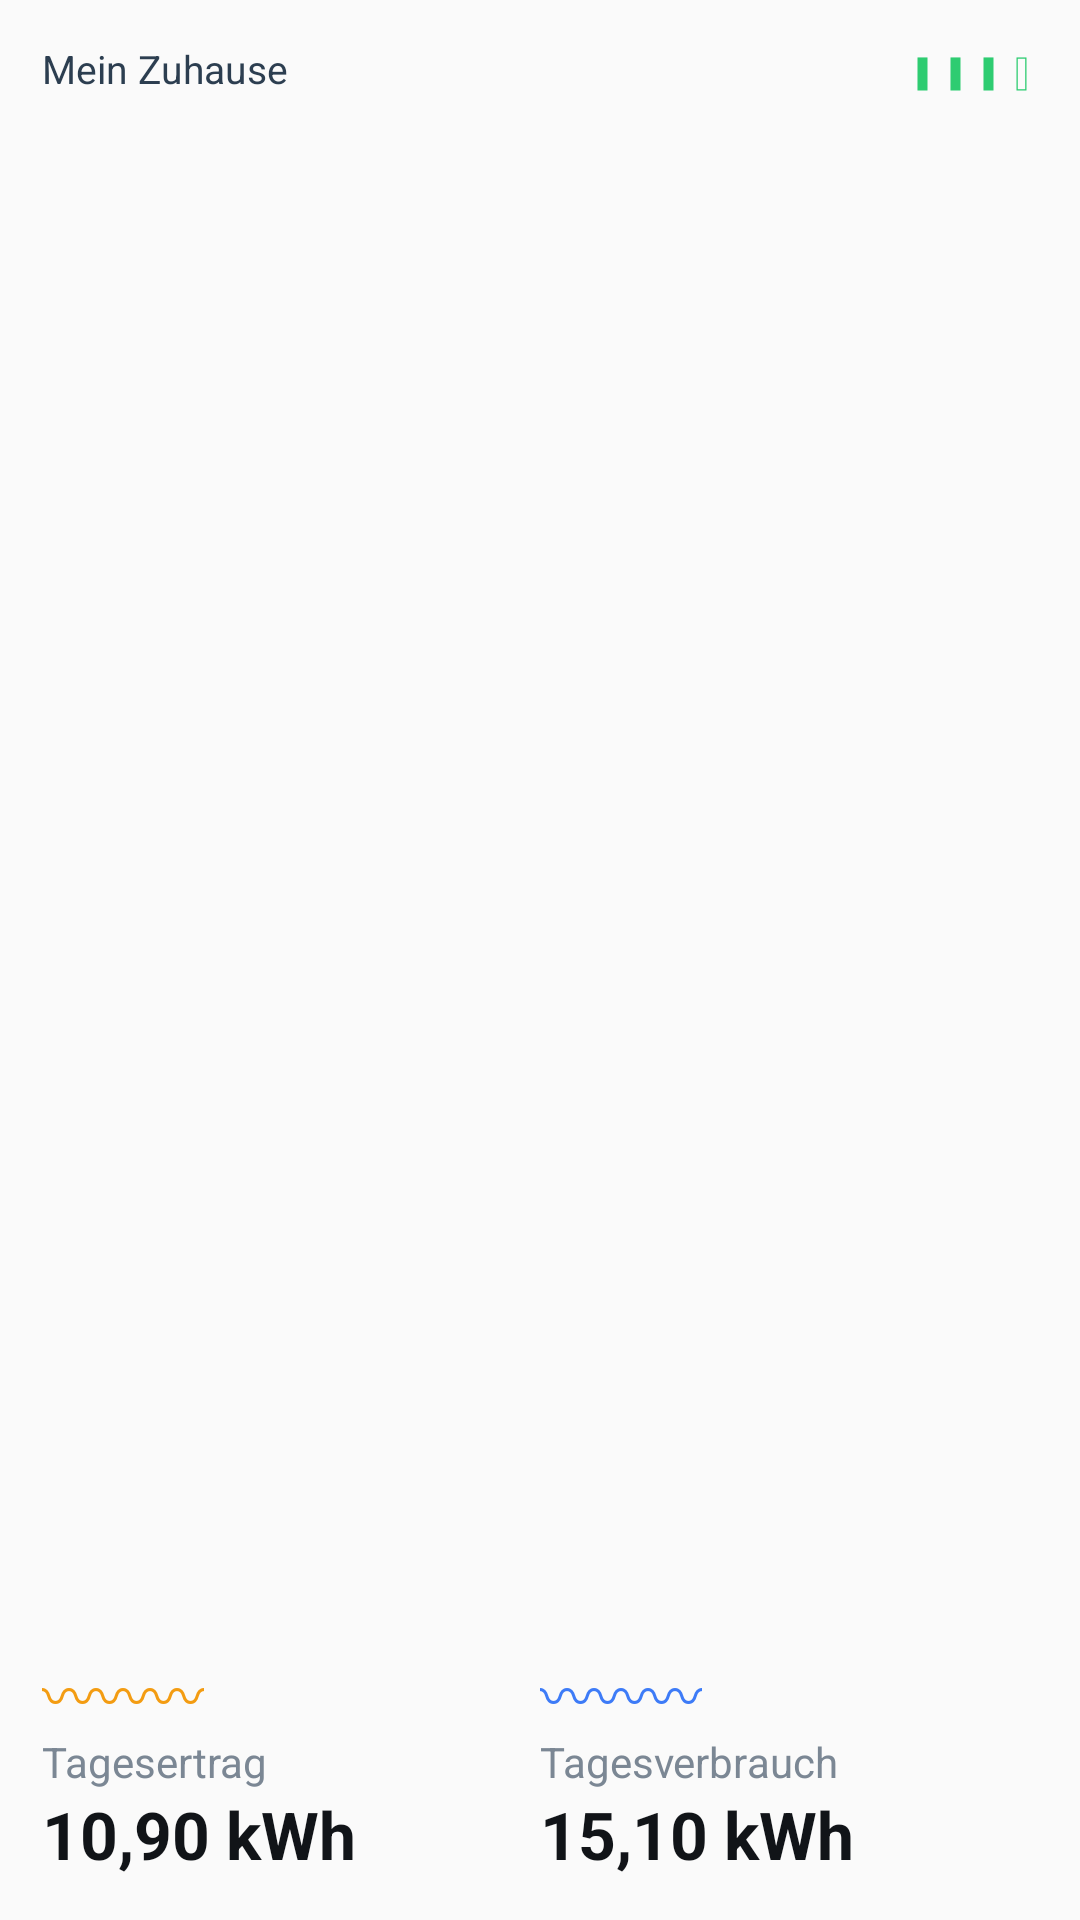

Reconstruct the res/layout file that produces this screen, plus the resources it refers to.
<!-- AndroidManifest.xml: application theme Theme.IsolarWidget -->
<!-- res/layout/preview_wide.xml -->
<?xml version="1.0" encoding="utf-8"?>
<LinearLayout xmlns:android="http://schemas.android.com/apk/res/android"
    android:layout_width="match_parent" android:layout_height="match_parent"
    android:orientation="vertical" android:padding="14dp" android:background="@drawable/preview_card">
    <LinearLayout android:layout_width="match_parent" android:layout_height="wrap_content" android:orientation="horizontal" android:gravity="center_vertical">
        <TextView android:layout_width="0dp" android:layout_weight="1" android:layout_height="wrap_content"
            android:text="Mein Zuhause" android:textSize="13sp" android:textColor="#FF2C3E50" />
        <TextView android:layout_width="wrap_content" android:layout_height="wrap_content"
            android:text="▮▮▮▯" android:textSize="11sp" android:textColor="#FF2ECC71" />
    </LinearLayout>
    <View android:layout_width="match_parent" android:layout_height="0dp" android:layout_weight="1" />
    <LinearLayout android:layout_width="match_parent" android:layout_height="wrap_content" android:orientation="horizontal">
        <LinearLayout android:layout_width="0dp" android:layout_weight="1" android:layout_height="wrap_content" android:orientation="vertical">
            <TextView android:layout_width="wrap_content" android:layout_height="wrap_content" android:text="〰〰〰" android:textSize="18sp" android:textColor="#FFF39C12" />
        <TextView android:layout_width="wrap_content" android:layout_height="wrap_content"
            android:text="Tagesertrag" android:textSize="14sp" android:textColor="#FF7B8794" />
        <TextView android:layout_width="wrap_content" android:layout_height="wrap_content"
            android:text="10,90 kWh" android:textSize="22sp" android:textColor="#FF111418" android:textStyle="bold" />
        </LinearLayout>
        <LinearLayout android:layout_width="0dp" android:layout_weight="1" android:layout_height="wrap_content" android:orientation="vertical">
            <TextView android:layout_width="wrap_content" android:layout_height="wrap_content" android:text="〰〰〰" android:textSize="18sp" android:textColor="#FF3D7BF7" />
        <TextView android:layout_width="wrap_content" android:layout_height="wrap_content"
            android:text="Tagesverbrauch" android:textSize="14sp" android:textColor="#FF7B8794" />
        <TextView android:layout_width="wrap_content" android:layout_height="wrap_content"
            android:text="15,10 kWh" android:textSize="22sp" android:textColor="#FF111418" android:textStyle="bold" />
        </LinearLayout>
    </LinearLayout>
</LinearLayout>
<!-- resources referenced by this layout -->
<resources>
  <style name="Theme.IsolarWidget" parent="android:Theme.Material.Light.NoActionBar" />
</resources>
